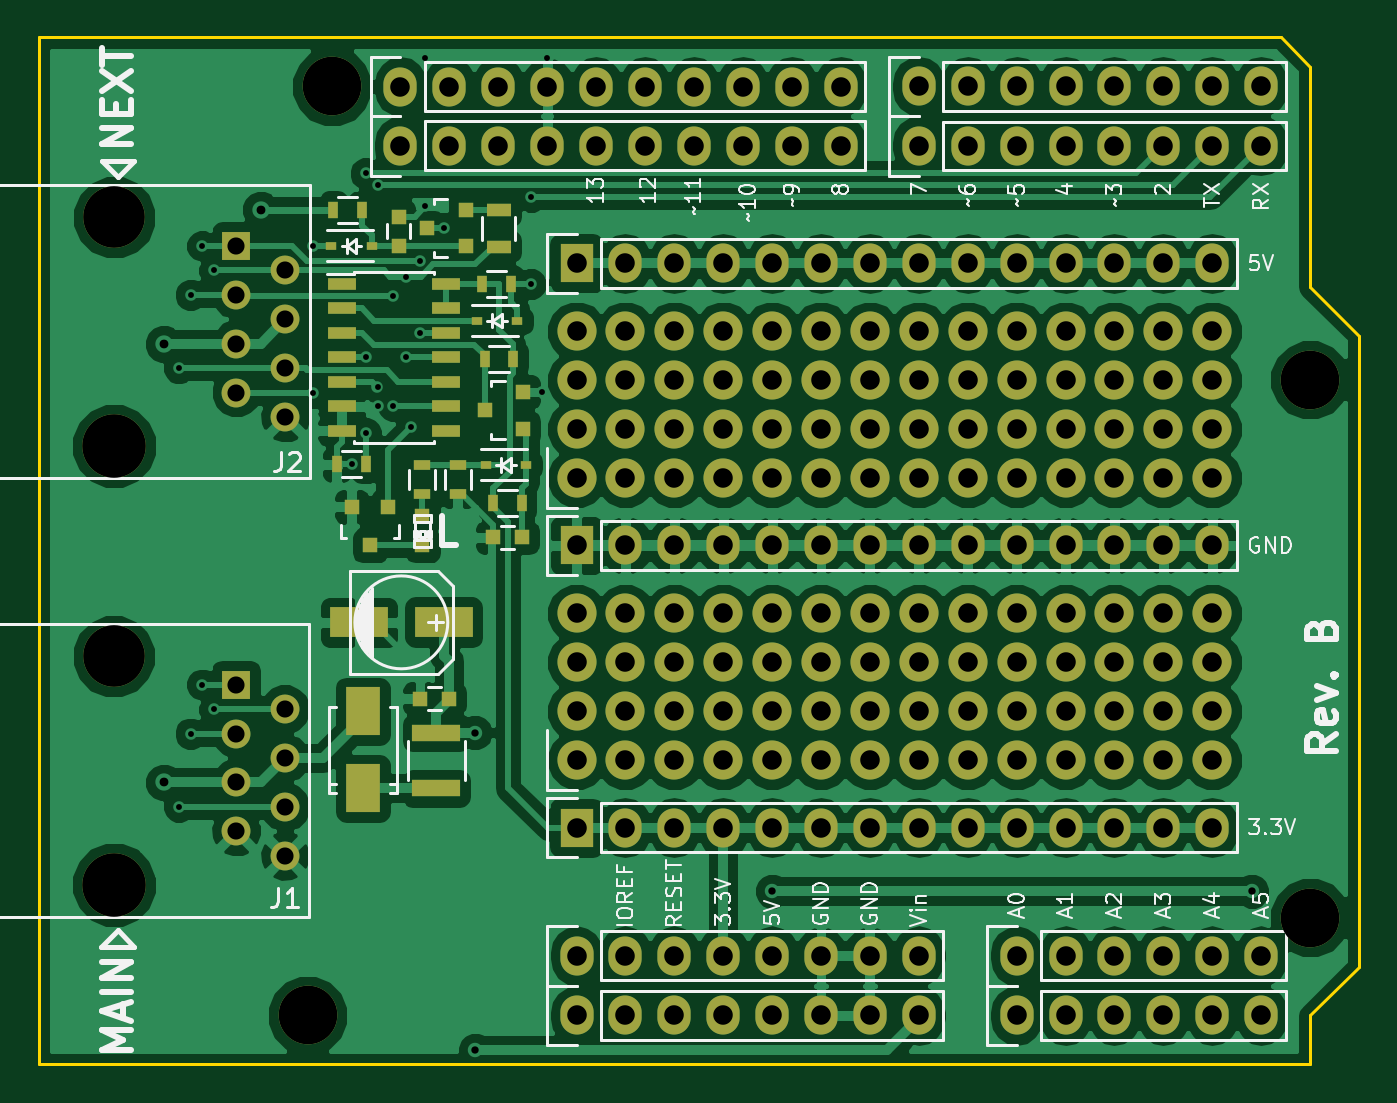
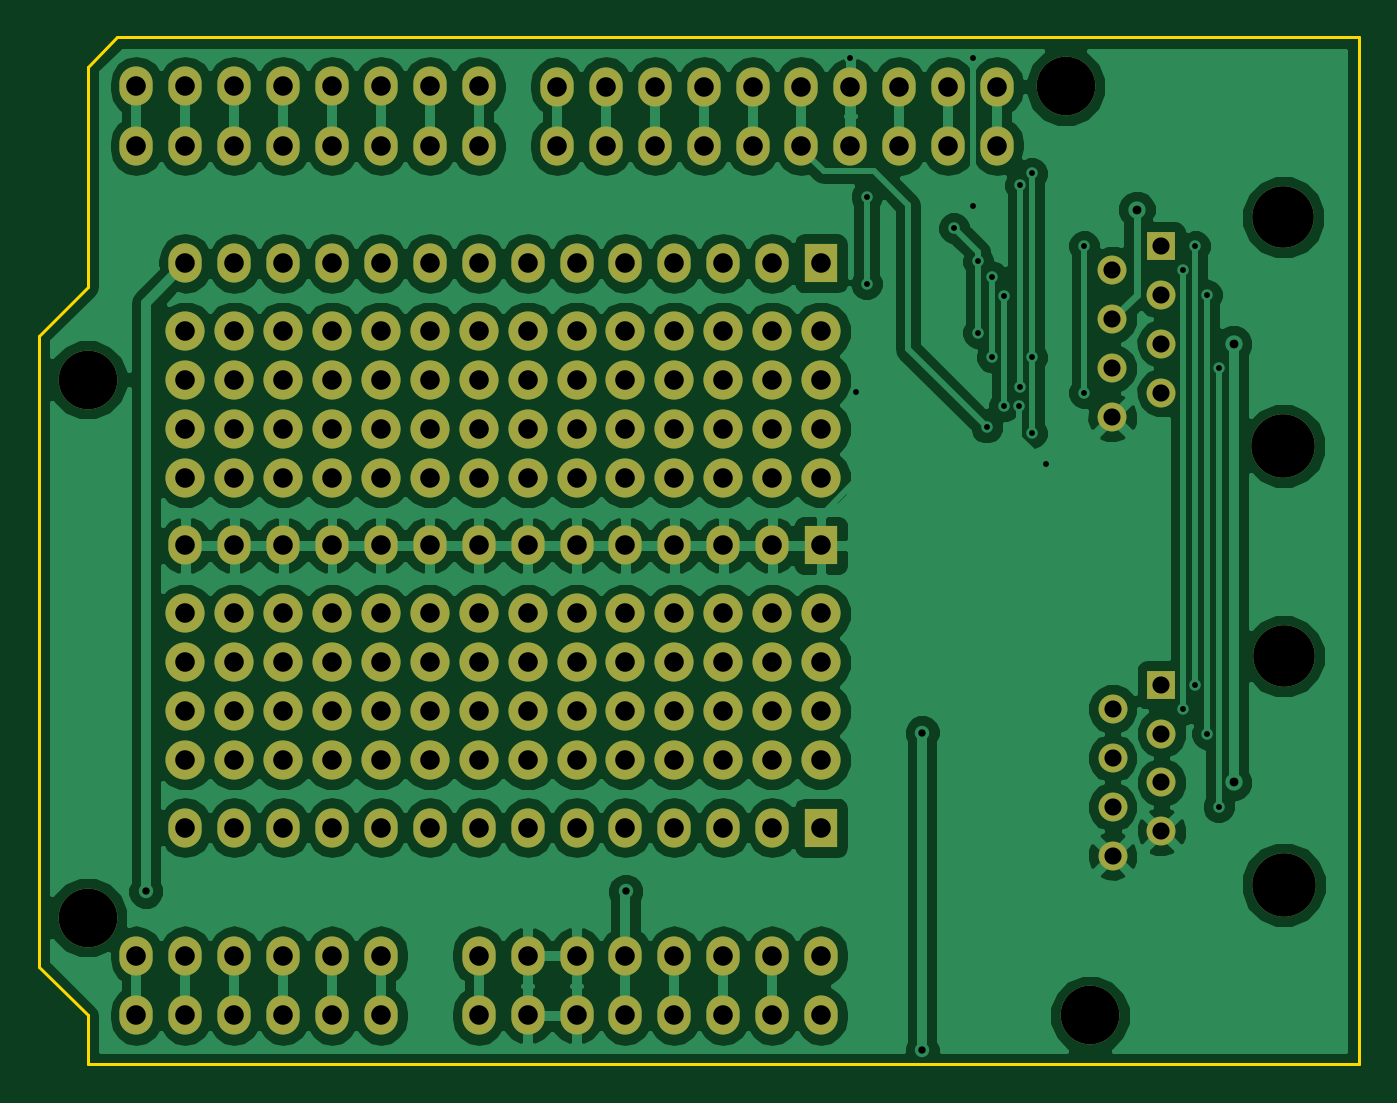
Circuit board: 8 layer files. Board 68.6 x 53.3 mm.
- bottom_copper: control-chain-arduino-shield-B.Cu.gbr (110569 bytes)
- bottom_mask: control-chain-arduino-shield-B.Mask.gbr (6071 bytes)
- bottom_silk: control-chain-arduino-shield-B.SilkS.gbr (272 bytes)
- outline: control-chain-arduino-shield-Edge.Cuts.gbr (650 bytes)
- top_copper: control-chain-arduino-shield-F.Cu.gbr (129112 bytes)
- top_mask: control-chain-arduino-shield-F.Mask.gbr (7859 bytes)
- top_silk: control-chain-arduino-shield-F.SilkS.gbr (28425 bytes)
- drill: control-chain-arduino-shield.drl (3591 bytes)

=== bottom_copper: control-chain-arduino-shield-B.Cu.gbr (110569 bytes, source omitted) ===
=== bottom_mask: control-chain-arduino-shield-B.Mask.gbr ===
G04 #@! TF.FileFunction,Soldermask,Bot*
%FSLAX46Y46*%
G04 Gerber Fmt 4.6, Leading zero omitted, Abs format (unit mm)*
G04 Created by KiCad (PCBNEW 4.0.7) date Fri May 18 16:22:30 2018*
%MOMM*%
%LPD*%
G01*
G04 APERTURE LIST*
%ADD10C,0.100000*%
%ADD11C,3.048000*%
%ADD12C,2.032000*%
%ADD13O,1.727200X2.032000*%
%ADD14C,3.300000*%
%ADD15C,3.200000*%
%ADD16R,1.501140X1.501140*%
%ADD17C,1.501140*%
%ADD18R,1.727200X2.032000*%
G04 APERTURE END LIST*
D10*
D11*
X66040000Y35560000D03*
X15240000Y50800000D03*
X66040000Y7620000D03*
X13970000Y2540000D03*
D12*
X27940000Y30454600D03*
X30480000Y30454600D03*
X33020000Y30454600D03*
X35560000Y30454600D03*
X38100000Y30454600D03*
X40640000Y30454600D03*
X43180000Y30454600D03*
X45720000Y30454600D03*
X48260000Y30454600D03*
X50800000Y30454600D03*
X53340000Y30454600D03*
X55880000Y30454600D03*
X58420000Y30454600D03*
X60960000Y30454600D03*
X27940000Y32994600D03*
X30480000Y32994600D03*
X33020000Y32994600D03*
X35560000Y32994600D03*
X38100000Y32994600D03*
X40640000Y32994600D03*
X43180000Y32994600D03*
X45720000Y32994600D03*
X48260000Y32994600D03*
X50800000Y32994600D03*
X53340000Y32994600D03*
X55880000Y32994600D03*
X58420000Y32994600D03*
X60960000Y32994600D03*
X27940000Y35534600D03*
X30480000Y35534600D03*
X33020000Y35534600D03*
X35560000Y35534600D03*
X38100000Y35534600D03*
X40640000Y35534600D03*
X43180000Y35534600D03*
X45720000Y35534600D03*
X48260000Y35534600D03*
X50800000Y35534600D03*
X53340000Y35534600D03*
X55880000Y35534600D03*
X58420000Y35534600D03*
X60960000Y35534600D03*
X27940000Y38074600D03*
X30480000Y38074600D03*
X33020000Y38074600D03*
X35560000Y38074600D03*
X38100000Y38074600D03*
X40640000Y38074600D03*
X43180000Y38074600D03*
X45720000Y38074600D03*
X48260000Y38074600D03*
X50800000Y38074600D03*
X53340000Y38074600D03*
X55880000Y38074600D03*
X58420000Y38074600D03*
X60960000Y38074600D03*
X27940000Y15801340D03*
X30480000Y15801340D03*
X33020000Y15801340D03*
X35560000Y15801340D03*
X38100000Y15801340D03*
X40640000Y15801340D03*
X43180000Y15801340D03*
X45720000Y15801340D03*
X48260000Y15801340D03*
X50800000Y15801340D03*
X53340000Y15801340D03*
X55880000Y15801340D03*
X58420000Y15801340D03*
X60960000Y15801340D03*
X27940000Y18341340D03*
X30480000Y18341340D03*
X33020000Y18341340D03*
X35560000Y18341340D03*
X38100000Y18341340D03*
X40640000Y18341340D03*
X43180000Y18341340D03*
X45720000Y18341340D03*
X48260000Y18341340D03*
X50800000Y18341340D03*
X53340000Y18341340D03*
X55880000Y18341340D03*
X58420000Y18341340D03*
X60960000Y18341340D03*
X27940000Y20881340D03*
X30480000Y20881340D03*
X33020000Y20881340D03*
X35560000Y20881340D03*
X38100000Y20881340D03*
X40640000Y20881340D03*
X43180000Y20881340D03*
X45720000Y20881340D03*
X48260000Y20881340D03*
X50800000Y20881340D03*
X53340000Y20881340D03*
X55880000Y20881340D03*
X58420000Y20881340D03*
X60960000Y20881340D03*
X27940000Y23421340D03*
X30480000Y23421340D03*
X33020000Y23421340D03*
X35560000Y23421340D03*
X38100000Y23421340D03*
X40640000Y23421340D03*
X43180000Y23421340D03*
X45720000Y23421340D03*
X48260000Y23421340D03*
X50800000Y23421340D03*
X53340000Y23421340D03*
X55880000Y23421340D03*
X58420000Y23421340D03*
X60960000Y23421340D03*
D13*
X45720000Y47701200D03*
X48260000Y47701200D03*
X50800000Y47701200D03*
X53340000Y47701200D03*
X55880000Y47701200D03*
X58420000Y47701200D03*
X60960000Y47701200D03*
X63500000Y47701200D03*
X27940000Y5638800D03*
X30480000Y5638800D03*
X33020000Y5638800D03*
X35560000Y5638800D03*
X38100000Y5638800D03*
X40640000Y5638800D03*
X43180000Y5638800D03*
X45720000Y5638800D03*
X45720000Y50800000D03*
X48260000Y50800000D03*
X50800000Y50800000D03*
X53340000Y50800000D03*
X55880000Y50800000D03*
X58420000Y50800000D03*
X60960000Y50800000D03*
X63500000Y50800000D03*
X27940000Y2540000D03*
X30480000Y2540000D03*
X33020000Y2540000D03*
X35560000Y2540000D03*
X38100000Y2540000D03*
X40640000Y2540000D03*
X43180000Y2540000D03*
X45720000Y2540000D03*
X18796000Y47713900D03*
X21336000Y47713900D03*
X23876000Y47713900D03*
X26416000Y47713900D03*
X28956000Y47713900D03*
X31496000Y47713900D03*
X34036000Y47713900D03*
X36576000Y47713900D03*
X39116000Y47713900D03*
X41656000Y47713900D03*
X18796000Y50787300D03*
X21336000Y50787300D03*
X23876000Y50787300D03*
X26416000Y50787300D03*
X28956000Y50787300D03*
X31496000Y50787300D03*
X34036000Y50787300D03*
X36576000Y50787300D03*
X39116000Y50787300D03*
X41656000Y50787300D03*
X50800000Y5638800D03*
X53340000Y5638800D03*
X55880000Y5638800D03*
X58420000Y5638800D03*
X60960000Y5638800D03*
X63500000Y5638800D03*
X50800000Y2540000D03*
X53340000Y2540000D03*
X55880000Y2540000D03*
X58420000Y2540000D03*
X60960000Y2540000D03*
X63500000Y2540000D03*
D14*
X3921760Y32123860D03*
D15*
X3921760Y43993280D03*
D16*
X10271760Y42507380D03*
D17*
X12811760Y41237380D03*
X10271760Y39967380D03*
X12811760Y38697380D03*
X10271760Y37427380D03*
X12811760Y36157380D03*
X10271760Y34887380D03*
X12811760Y33617380D03*
D14*
X3909060Y9340060D03*
D15*
X3909060Y21209480D03*
D16*
X10259060Y19723580D03*
D17*
X12799060Y18453580D03*
X10259060Y17183580D03*
X12799060Y15913580D03*
X10259060Y14643580D03*
X12799060Y13373580D03*
X10259060Y12103580D03*
X12799060Y10833580D03*
D18*
X27940000Y12298680D03*
D13*
X30480000Y12298680D03*
X33020000Y12298680D03*
X35560000Y12298680D03*
X38100000Y12298680D03*
X40640000Y12298680D03*
X43180000Y12298680D03*
X45720000Y12298680D03*
X48260000Y12298680D03*
X50800000Y12298680D03*
X53340000Y12298680D03*
X55880000Y12298680D03*
X58420000Y12298680D03*
X60960000Y12298680D03*
D18*
X27940000Y41602660D03*
D13*
X30480000Y41602660D03*
X33020000Y41602660D03*
X35560000Y41602660D03*
X38100000Y41602660D03*
X40640000Y41602660D03*
X43180000Y41602660D03*
X45720000Y41602660D03*
X48260000Y41602660D03*
X50800000Y41602660D03*
X53340000Y41602660D03*
X55880000Y41602660D03*
X58420000Y41602660D03*
X60960000Y41602660D03*
D18*
X27940000Y26951940D03*
D13*
X30480000Y26951940D03*
X33020000Y26951940D03*
X35560000Y26951940D03*
X38100000Y26951940D03*
X40640000Y26951940D03*
X43180000Y26951940D03*
X45720000Y26951940D03*
X48260000Y26951940D03*
X50800000Y26951940D03*
X53340000Y26951940D03*
X55880000Y26951940D03*
X58420000Y26951940D03*
X60960000Y26951940D03*
M02*

=== bottom_silk: control-chain-arduino-shield-B.SilkS.gbr ===
G04 #@! TF.FileFunction,Legend,Bot*
%FSLAX46Y46*%
G04 Gerber Fmt 4.6, Leading zero omitted, Abs format (unit mm)*
G04 Created by KiCad (PCBNEW 4.0.7) date Fri May 18 16:22:30 2018*
%MOMM*%
%LPD*%
G01*
G04 APERTURE LIST*
%ADD10C,0.100000*%
G04 APERTURE END LIST*
D10*
M02*

=== outline: control-chain-arduino-shield-Edge.Cuts.gbr ===
G04 #@! TF.FileFunction,Profile,NP*
%FSLAX46Y46*%
G04 Gerber Fmt 4.6, Leading zero omitted, Abs format (unit mm)*
G04 Created by KiCad (PCBNEW 4.0.7) date Fri May 18 16:22:30 2018*
%MOMM*%
%LPD*%
G01*
G04 APERTURE LIST*
%ADD10C,0.100000*%
%ADD11C,0.150000*%
G04 APERTURE END LIST*
D10*
D11*
X66040000Y51816000D02*
X64516000Y53340000D01*
X66040000Y40386000D02*
X66040000Y51816000D01*
X68580000Y37846000D02*
X66040000Y40386000D01*
X68580000Y5080000D02*
X68580000Y37846000D01*
X66040000Y2540000D02*
X68580000Y5080000D01*
X66040000Y0D02*
X66040000Y2540000D01*
X0Y0D02*
X66040000Y0D01*
X0Y53340000D02*
X0Y0D01*
X64516000Y53340000D02*
X0Y53340000D01*
M02*

=== top_copper: control-chain-arduino-shield-F.Cu.gbr (129112 bytes, source omitted) ===
=== top_mask: control-chain-arduino-shield-F.Mask.gbr (7859 bytes, source omitted) ===
=== top_silk: control-chain-arduino-shield-F.SilkS.gbr (28425 bytes, source omitted) ===
=== drill: control-chain-arduino-shield.drl ===
M48
;DRILL file {KiCad 4.0.7} date Fri May 18 16:22:35 2018
;FORMAT={-:-/ absolute / inch / decimal}
FMAT,2
INCH,TZ
T1C0.012
T2C0.015
T3C0.018
T4C0.035
T5C0.040
T6C0.120
T7C0.126
T8C0.130
%
G90
G05
M72
T1
X0.2869Y1.4235
X0.2869Y0.5265
X0.3109Y1.5735
X0.3109Y0.6765
X0.3349Y1.6735
X0.3349Y0.7765
X0.3589Y1.6235
X0.3589Y0.7265
X0.5619Y1.674
X0.5619Y1.3735
X0.6399Y1.2268
X0.6687Y1.446
X0.6689Y1.822
X0.6689Y1.2909
X0.693Y1.3847
X0.6934Y1.798
X0.6947Y1.346
X0.7249Y1.571
X0.7249Y1.346
X0.7504Y1.611
X0.7504Y1.446
X0.7614Y1.3025
X0.7789Y1.6425
X0.779Y1.496
X0.7899Y2.0575
X0.7899Y1.7545
X0.8284Y1.7102
X1.0069Y1.774
X1.0069Y1.596
X1.0284Y1.3755
X1.0399Y2.0575
T2
X0.8929Y0.6784
X0.8929Y0.0285
X1.4998Y0.3538
X2.4811Y0.3538
T3
X0.2564Y1.4735
X0.2564Y0.5765
X0.4544Y1.748
T4
X0.4039Y0.7765
X0.4039Y0.6765
X0.4039Y0.5765
X0.4039Y0.4765
X0.4044Y1.6735
X0.4044Y1.5735
X0.4044Y1.4735
X0.4044Y1.3735
X0.5039Y0.7265
X0.5039Y0.6265
X0.5039Y0.5265
X0.5039Y0.4265
X0.5044Y1.6235
X0.5044Y1.5235
X0.5044Y1.4235
X0.5044Y1.3235
T5
X0.74Y1.9995
X0.74Y1.8785
X0.84Y1.9995
X0.84Y1.8785
X0.94Y1.9995
X0.94Y1.8785
X1.04Y1.9995
X1.04Y1.8785
X1.1Y1.6379
X1.1Y1.499
X1.1Y1.399
X1.1Y1.299
X1.1Y1.199
X1.1Y1.0611
X1.1Y0.9221
X1.1Y0.8221
X1.1Y0.7221
X1.1Y0.6221
X1.1Y0.4842
X1.1Y0.222
X1.1Y0.1
X1.14Y1.9995
X1.14Y1.8785
X1.2Y1.6379
X1.2Y1.499
X1.2Y1.399
X1.2Y1.299
X1.2Y1.199
X1.2Y1.0611
X1.2Y0.9221
X1.2Y0.8221
X1.2Y0.7221
X1.2Y0.6221
X1.2Y0.4842
X1.2Y0.222
X1.2Y0.1
X1.24Y1.9995
X1.24Y1.8785
X1.3Y1.6379
X1.3Y1.499
X1.3Y1.399
X1.3Y1.299
X1.3Y1.199
X1.3Y1.0611
X1.3Y0.9221
X1.3Y0.8221
X1.3Y0.7221
X1.3Y0.6221
X1.3Y0.4842
X1.3Y0.222
X1.3Y0.1
X1.34Y1.9995
X1.34Y1.8785
X1.4Y1.6379
X1.4Y1.499
X1.4Y1.399
X1.4Y1.299
X1.4Y1.199
X1.4Y1.0611
X1.4Y0.9221
X1.4Y0.8221
X1.4Y0.7221
X1.4Y0.6221
X1.4Y0.4842
X1.4Y0.222
X1.4Y0.1
X1.44Y1.9995
X1.44Y1.8785
X1.5Y1.6379
X1.5Y1.499
X1.5Y1.399
X1.5Y1.299
X1.5Y1.199
X1.5Y1.0611
X1.5Y0.9221
X1.5Y0.8221
X1.5Y0.7221
X1.5Y0.6221
X1.5Y0.4842
X1.5Y0.222
X1.5Y0.1
X1.54Y1.9995
X1.54Y1.8785
X1.6Y1.6379
X1.6Y1.499
X1.6Y1.399
X1.6Y1.299
X1.6Y1.199
X1.6Y1.0611
X1.6Y0.9221
X1.6Y0.8221
X1.6Y0.7221
X1.6Y0.6221
X1.6Y0.4842
X1.6Y0.222
X1.6Y0.1
X1.64Y1.9995
X1.64Y1.8785
X1.7Y1.6379
X1.7Y1.499
X1.7Y1.399
X1.7Y1.299
X1.7Y1.199
X1.7Y1.0611
X1.7Y0.9221
X1.7Y0.8221
X1.7Y0.7221
X1.7Y0.6221
X1.7Y0.4842
X1.7Y0.222
X1.7Y0.1
X1.8Y2.
X1.8Y1.878
X1.8Y1.6379
X1.8Y1.499
X1.8Y1.399
X1.8Y1.299
X1.8Y1.199
X1.8Y1.0611
X1.8Y0.9221
X1.8Y0.8221
X1.8Y0.7221
X1.8Y0.6221
X1.8Y0.4842
X1.8Y0.222
X1.8Y0.1
X1.9Y2.
X1.9Y1.878
X1.9Y1.6379
X1.9Y1.499
X1.9Y1.399
X1.9Y1.299
X1.9Y1.199
X1.9Y1.0611
X1.9Y0.9221
X1.9Y0.8221
X1.9Y0.7221
X1.9Y0.6221
X1.9Y0.4842
X2.Y2.
X2.Y1.878
X2.Y1.6379
X2.Y1.499
X2.Y1.399
X2.Y1.299
X2.Y1.199
X2.Y1.0611
X2.Y0.9221
X2.Y0.8221
X2.Y0.7221
X2.Y0.6221
X2.Y0.4842
X2.Y0.222
X2.Y0.1
X2.1Y2.
X2.1Y1.878
X2.1Y1.6379
X2.1Y1.499
X2.1Y1.399
X2.1Y1.299
X2.1Y1.199
X2.1Y1.0611
X2.1Y0.9221
X2.1Y0.8221
X2.1Y0.7221
X2.1Y0.6221
X2.1Y0.4842
X2.1Y0.222
X2.1Y0.1
X2.2Y2.
X2.2Y1.878
X2.2Y1.6379
X2.2Y1.499
X2.2Y1.399
X2.2Y1.299
X2.2Y1.199
X2.2Y1.0611
X2.2Y0.9221
X2.2Y0.8221
X2.2Y0.7221
X2.2Y0.6221
X2.2Y0.4842
X2.2Y0.222
X2.2Y0.1
X2.3Y2.
X2.3Y1.878
X2.3Y1.6379
X2.3Y1.499
X2.3Y1.399
X2.3Y1.299
X2.3Y1.199
X2.3Y1.0611
X2.3Y0.9221
X2.3Y0.8221
X2.3Y0.7221
X2.3Y0.6221
X2.3Y0.4842
X2.3Y0.222
X2.3Y0.1
X2.4Y2.
X2.4Y1.878
X2.4Y1.6379
X2.4Y1.499
X2.4Y1.399
X2.4Y1.299
X2.4Y1.199
X2.4Y1.0611
X2.4Y0.9221
X2.4Y0.8221
X2.4Y0.7221
X2.4Y0.6221
X2.4Y0.4842
X2.4Y0.222
X2.4Y0.1
X2.5Y2.
X2.5Y1.878
X2.5Y0.222
X2.5Y0.1
T6
X0.55Y0.1
X0.6Y2.
X2.6Y1.4
X2.6Y0.3
T7
X0.1539Y0.835
X0.1544Y1.732
T8
X0.1539Y0.3677
X0.1544Y1.2647
T0
M30
